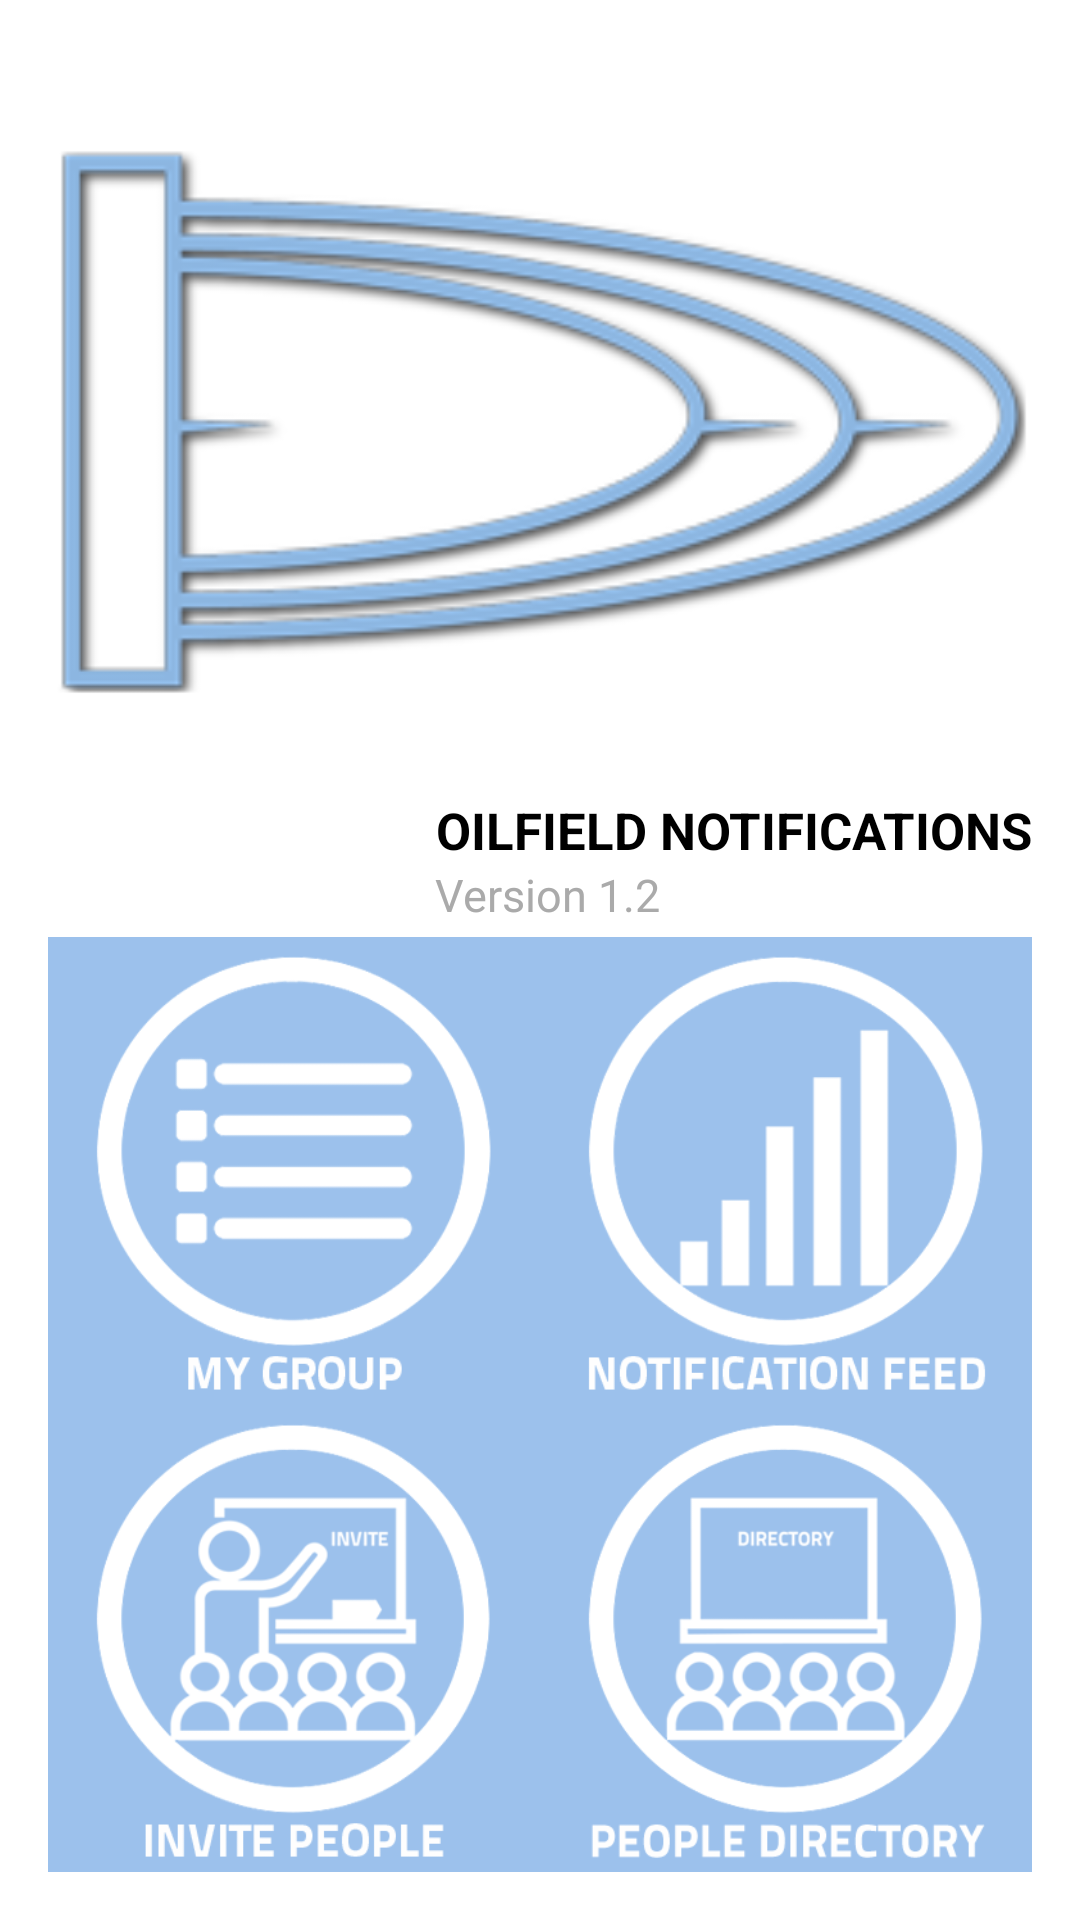

Write the Android layout XML for this screen, with the resource values it uses.
<!-- AndroidManifest.xml: activity theme AppTheme -->
<!-- res/layout/fragment_home.xml -->
<?xml version="1.0" encoding="utf-8"?>
<LinearLayout xmlns:android="http://schemas.android.com/apk/res/android"
    android:layout_width="match_parent"
    android:layout_height="match_parent"
    android:background="@android:color/white"
    android:orientation="vertical"
    android:padding="16dp">

    <TableRow
        android:layout_width="match_parent"
        android:layout_height="0dp"
        android:layout_weight="0.8">

        <ImageView
            android:layout_width="match_parent"
            android:layout_height="match_parent"
            android:src="@drawable/ic_home_logo" />
    </TableRow>

    <LinearLayout
        android:layout_width="match_parent"
        android:layout_height="wrap_content"
        android:layout_marginBottom="4dp"
        android:orientation="horizontal">

        <TableRow
            android:layout_width="match_parent"
            android:layout_height="match_parent"
            android:layout_weight="1">

        </TableRow>

        <LinearLayout
            android:layout_width="wrap_content"
            android:layout_height="wrap_content"
            android:orientation="vertical">

            <TextView
                android:layout_width="match_parent"
                android:layout_height="wrap_content"
                android:gravity="right"
                android:inputType="textCapWords"
                android:padding="0dp"
                android:text="@string/oilfield_notifications"
                android:textColor="@android:color/black"
                android:textSize="@dimen/txt6"
                android:textStyle="bold" />

            <TextView
                android:layout_width="match_parent"
                android:layout_height="wrap_content"
                android:inputType="textCapWords"
                android:padding="0dp"
                android:paddingBottom="4dp"
                android:paddingLeft="8dp"
                android:text="Version 1.2"
                android:textColor="@android:color/darker_gray"
                android:textSize="@dimen/txt2" />
        </LinearLayout>
    </LinearLayout>

    <LinearLayout
        android:layout_width="match_parent"
        android:layout_height="0dp"
        android:layout_weight="1"
        android:background="@color/colorPrimary"
        android:orientation="vertical">

        <LinearLayout
            android:layout_width="match_parent"
            android:layout_height="wrap_content"
            android:layout_weight="1"
            android:orientation="horizontal">

            <ImageView
                android:id="@+id/iv_mygroup"
                android:layout_width="match_parent"
                android:layout_height="match_parent"
                android:layout_weight="1"
                android:scaleType="centerInside"
                android:src="@drawable/ic_home_my_group" />


            <ImageView
                android:id="@+id/iv_notification_feed"
                android:layout_width="match_parent"
                android:layout_height="match_parent"
                android:layout_weight="1"
                android:scaleType="centerInside"
                android:src="@drawable/ic_home_notification_feed" />
        </LinearLayout>

        <LinearLayout
            android:layout_width="match_parent"
            android:layout_height="wrap_content"
            android:layout_weight="1"
            android:orientation="horizontal">


            <ImageView
                android:id="@+id/iv_invite_people"
                android:layout_width="match_parent"
                android:layout_height="match_parent"
                android:layout_weight="1"
                android:scaleType="centerInside"
                android:src="@drawable/ic_home_invite_people" />


            <ImageView
                android:id="@+id/iv_people_directory"
                android:layout_width="match_parent"
                android:layout_height="match_parent"
                android:layout_weight="1"
                android:scaleType="centerInside"
                android:src="@drawable/ic_home_people_dir" />
        </LinearLayout>
    </LinearLayout>
</LinearLayout>
<!-- resources referenced by this layout -->
<resources>
  <color name="colorPrimary">#9cc1ec</color>
  <dimen name="txt2">13dp</dimen>
  <dimen name="txt6">17dp</dimen>
  <!-- drawable ic_home_invite_people: png bitmap (drawable, 42436 bytes) -->
  <!-- drawable ic_home_logo: png bitmap (drawable, 28819 bytes) -->
  <!-- drawable ic_home_my_group: png bitmap (drawable, 38538 bytes) -->
  <!-- drawable ic_home_notification_feed: png bitmap (drawable, 33291 bytes) -->
  <!-- drawable ic_home_people_dir: png bitmap (drawable, 36675 bytes) -->
  <string name="oilfield_notifications">OILFIELD NOTIFICATIONS</string>
  <style name="AppTheme" parent="Theme.AppCompat.NoActionBar">
          
          <item name="colorPrimary">@color/colorPrimary</item>
          <item name="colorPrimaryDark">@color/colorPrimaryDark</item>
          <item name="colorAccent">@color/colorAccent</item>
      </style>
  <color name="colorPrimaryDark">#9cc1ec</color>
  <color name="colorAccent">#8fb1d9</color>
</resources>
